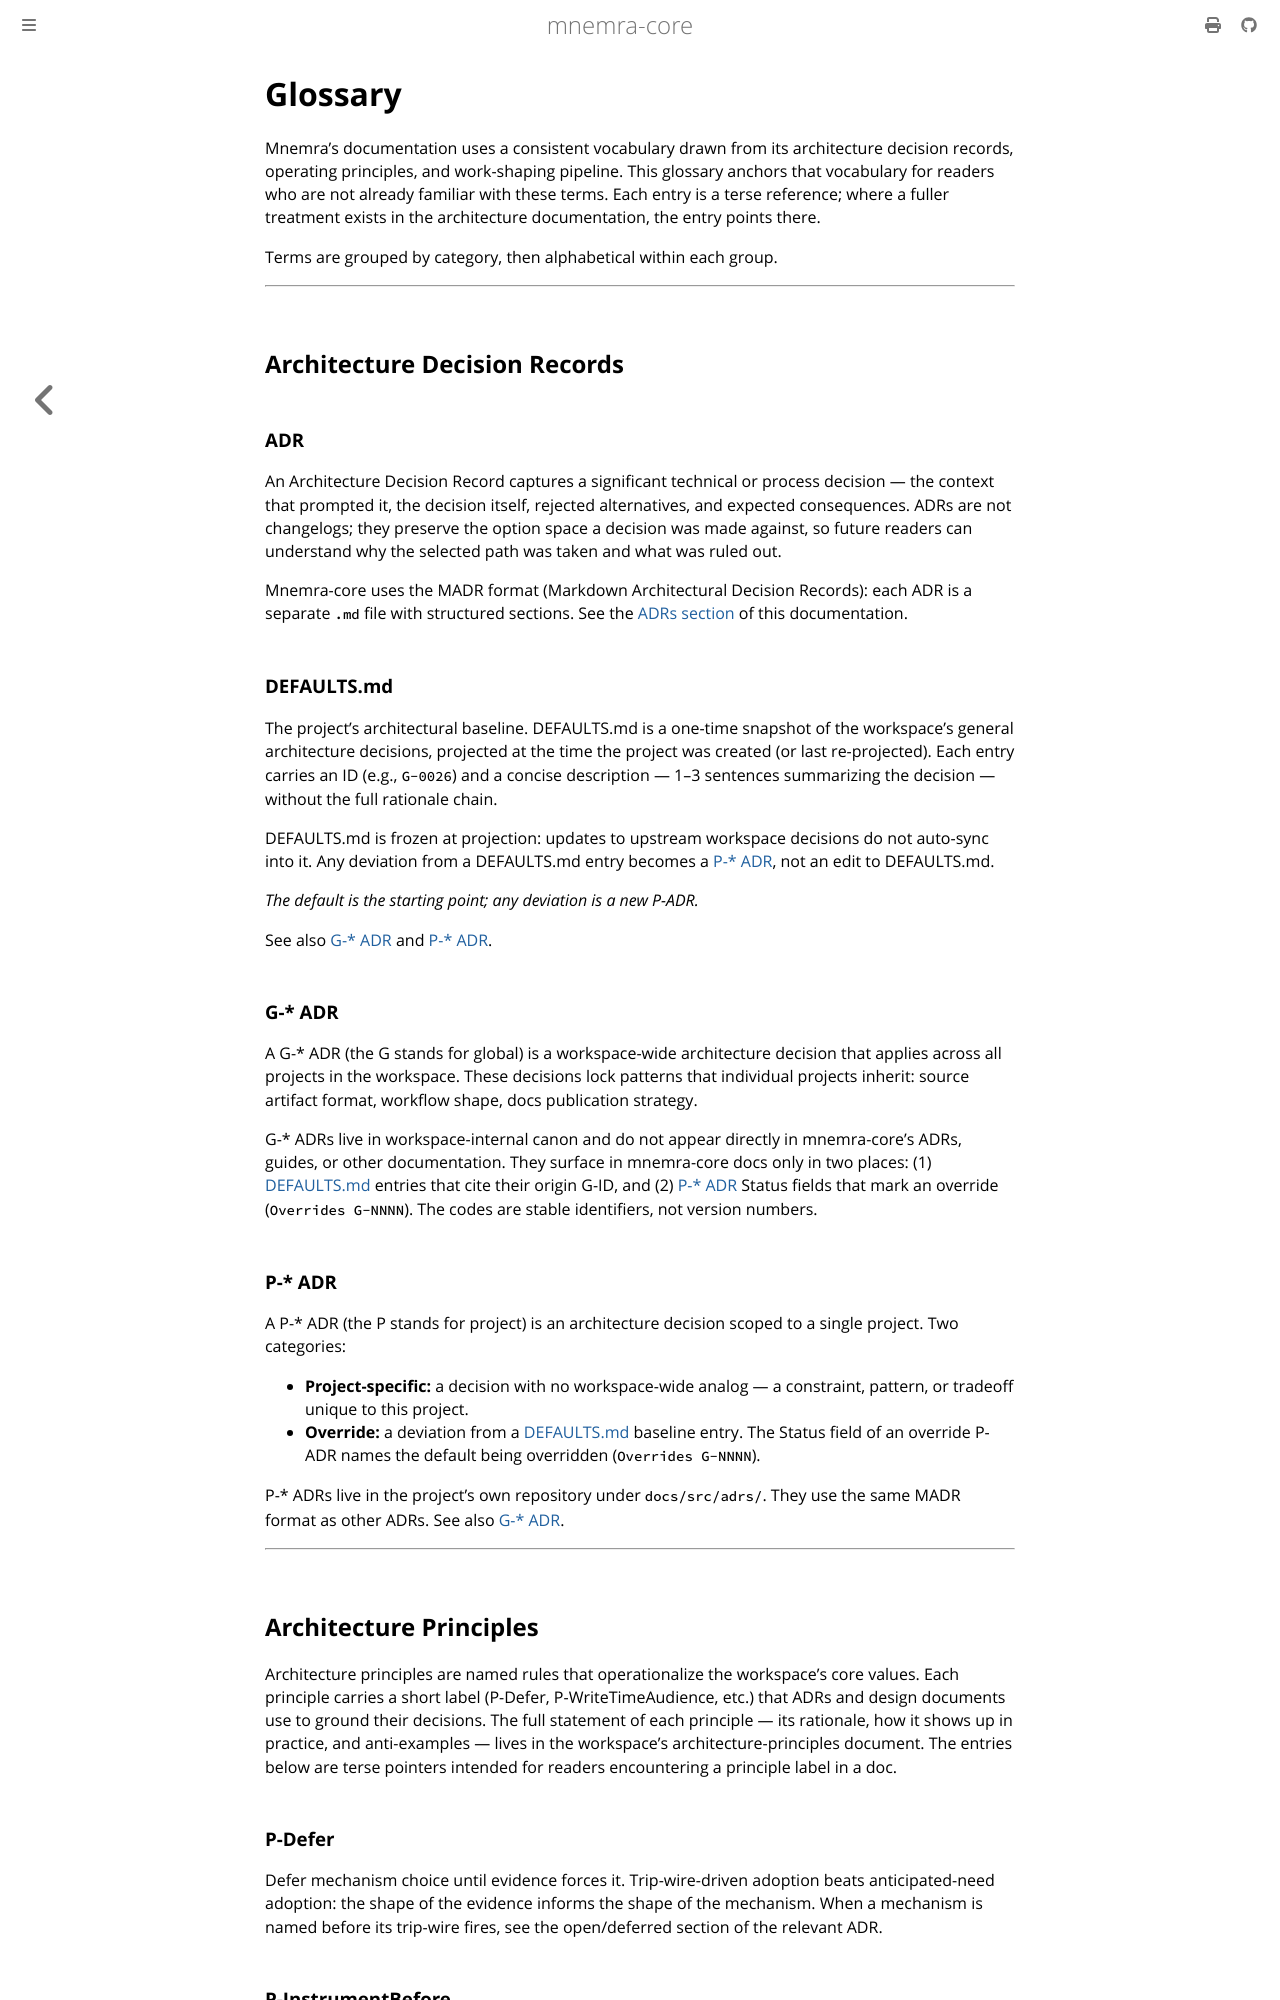

repository: mnemra/mnemra-core · page: glossary.html · generator: mdbook

---
title: Glossary
summary: "Terms and conventions used across mnemra-core's intent, ADRs, and specs."
primary-audience: human
---

# Glossary

Mnemra's documentation uses a consistent vocabulary drawn from its architecture decision records,
operating principles, and work-shaping pipeline. This glossary anchors that vocabulary for readers
who are not already familiar with these terms. Each entry is a terse reference; where a fuller
treatment exists in the architecture documentation, the entry points there.

Terms are grouped by category, then alphabetical within each group.

---

## Architecture Decision Records

### ADR

An Architecture Decision Record captures a significant technical or process decision — the context
that prompted it, the decision itself, rejected alternatives, and expected consequences. ADRs are
not changelogs; they preserve the option space a decision was made against, so future readers can
understand why the selected path was taken and what was ruled out.

Mnemra-core uses the MADR format (Markdown Architectural Decision Records): each ADR is a separate
`.md` file with structured sections. See the [ADRs section](adrs/README.md) of this documentation.

### DEFAULTS.md

The project's architectural baseline. DEFAULTS.md is a one-time snapshot of the workspace's
general architecture decisions, projected at the time the project was created (or last
re-projected). Each entry carries an ID (e.g., `G-0026`) and a concise description — 1–3 sentences
summarizing the decision — without the full rationale chain.

DEFAULTS.md is frozen at projection: updates to upstream workspace decisions do not auto-sync into
it. Any deviation from a DEFAULTS.md entry becomes a [P-* ADR](#p--adr), not an edit to DEFAULTS.md.

*The default is the starting point; any deviation is a new P-ADR.*

See also [G-* ADR](#g--adr) and [P-* ADR](#p--adr).

### G-* ADR

A G-* ADR (the G stands for global) is a workspace-wide architecture decision that applies across
all projects in the workspace. These decisions lock patterns that individual projects inherit: source
artifact format, workflow shape, docs publication strategy.

G-* ADRs live in workspace-internal canon and do not appear directly in mnemra-core's ADRs, guides,
or other documentation. They surface in mnemra-core docs only in two places: (1) [DEFAULTS.md](#defaultsmd)
entries that cite their origin G-ID, and (2) [P-* ADR](#p--adr) Status fields that mark an override
(`Overrides G-NNNN`). The codes are stable identifiers, not version numbers.

### P-* ADR

A P-* ADR (the P stands for project) is an architecture decision scoped to a single project. Two
categories:

- **Project-specific:** a decision with no workspace-wide analog — a constraint, pattern, or
  tradeoff unique to this project.
- **Override:** a deviation from a [DEFAULTS.md](#defaultsmd) baseline entry. The Status field of
  an override P-ADR names the default being overridden (`Overrides G-NNNN`).

P-* ADRs live in the project's own repository under `docs/src/adrs/`. They use the same MADR format
as other ADRs. See also [G-* ADR](#g--adr).

---
